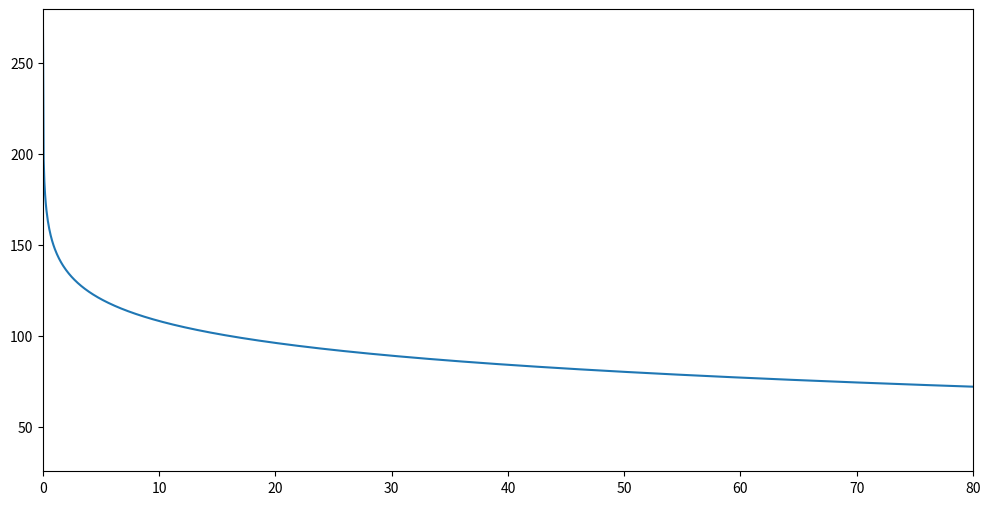

Generate this figure with matplotlib:
import numpy as np
import matplotlib.pyplot as plt


f = np.linspace(0.001,0.6e3,10000)
w = 2*np.pi*f
s = 1j*w


Rin = 100e3
Rf = 1e3
Cf = 0.01e-6
L = 100e-3

Zf = (1/(s*Cf)) + Rf
Zin = s*L

H = -(Zf)/(Zin)

plt.figure(figsize=(12,6))
plt.plot(f, 20*np.log10(abs(H)))
plt.xlim([0,80])
plt.show()
